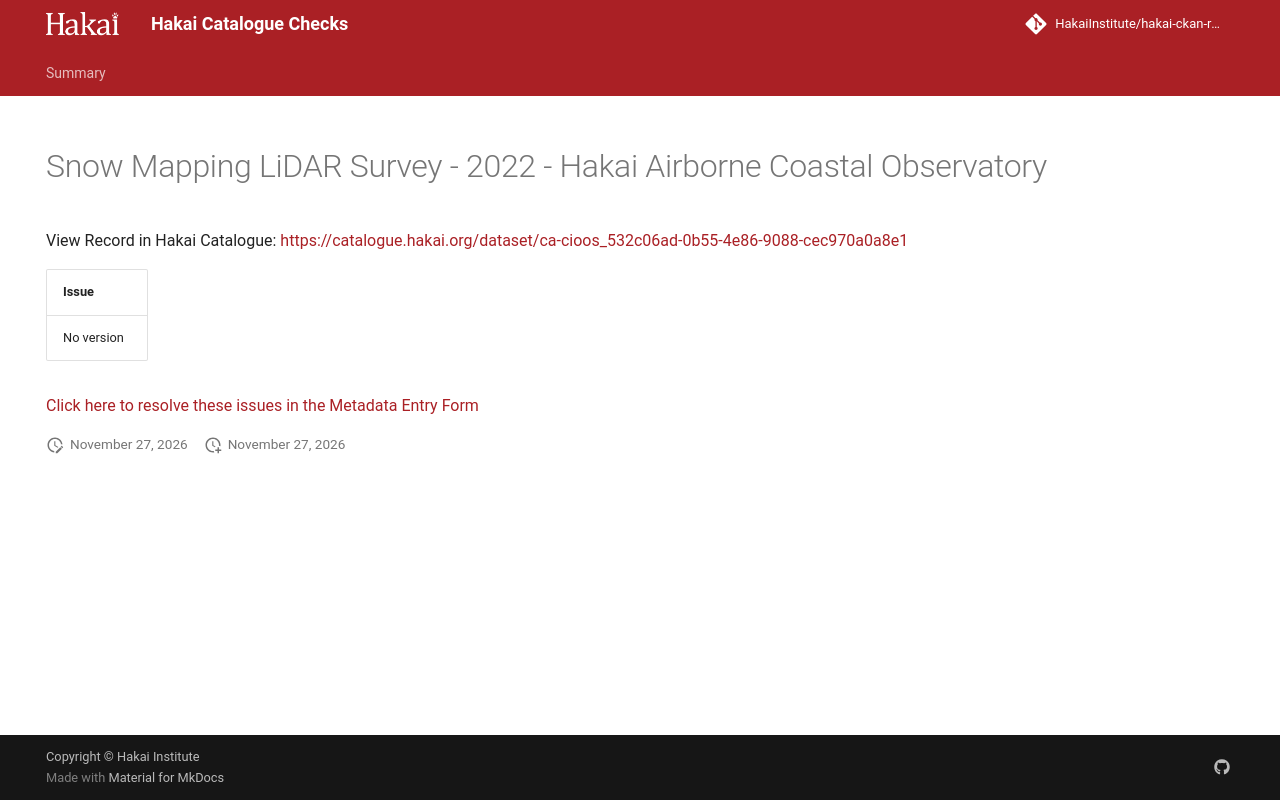

repository: HakaiInstitute/hakai-ckan-records-checks · page: main/records/ee2eec87-7a78-4a7f-87b7-54347a6c3b2f/index.html · generator: mkdocs

---
title: Snow Mapping LiDAR Survey - 2022 - Hakai Airborne Coastal Observatory
hide:
  - navigation
  - toc
---

# Snow Mapping LiDAR Survey - 2022 - Hakai Airborne Coastal Observatory

View Record in Hakai Catalogue: <a href="https://catalogue.hakai.org/dataset/ca-cioos_532c06ad-0b55-4e86-9088-cec970a0a8e1" target="_blank">https://catalogue.hakai.org/dataset/ca-cioos_532c06ad-0b55-4e86-9088-cec970a0a8e1</a>

| Issue      |
|:-----------|
| No version |


<a href="https://hakaiinstitute.github.io/hakai-metadata-entry-form#/en/hakai/RvRPlFMSsIaBwoGdQIq5BVYfBBa2/-NM0OpChVdtahTI6YHDs" target="_blank">Click here to resolve these issues in the Metadata Entry Form</a>


<script>
   document.addEventListener("DOMContentLoaded", function() {
    var map = L.map('map').setView([51.505, -125.09], 5);
    L.tileLayer('https://tile.openstreetmap.org/{z}/{x}/{y}.png', {
        maxZoom: 19,
        attribution: '&copy; <a href="http://www.openstreetmap.org/copyright">OpenStreetMap</a>'
    }).addTo(map);
    var geojsonFeature = {
        "type": "Feature",
        "properties": {
            "name" : "Snow Mapping LiDAR Survey - 2022 - Hakai Airborne Coastal Observatory"
        },
        "geometry": {'type': 'Polygon', 'coordinates': [[[-126.8, 48.94], [-122.5, 48.94], [-122.5, 50.49], [-126.8, 50.49], [-126.8, 48.94]]]}
    }
    L.geoJSON(geojsonFeature).addTo(map);
   })
</script>
